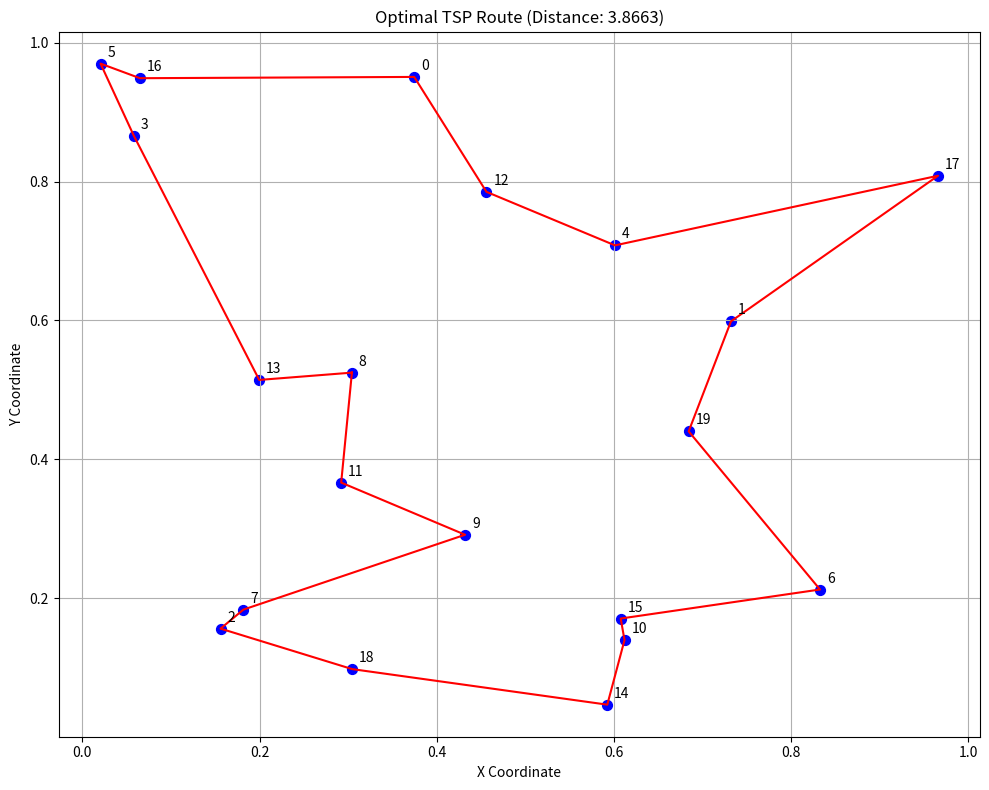
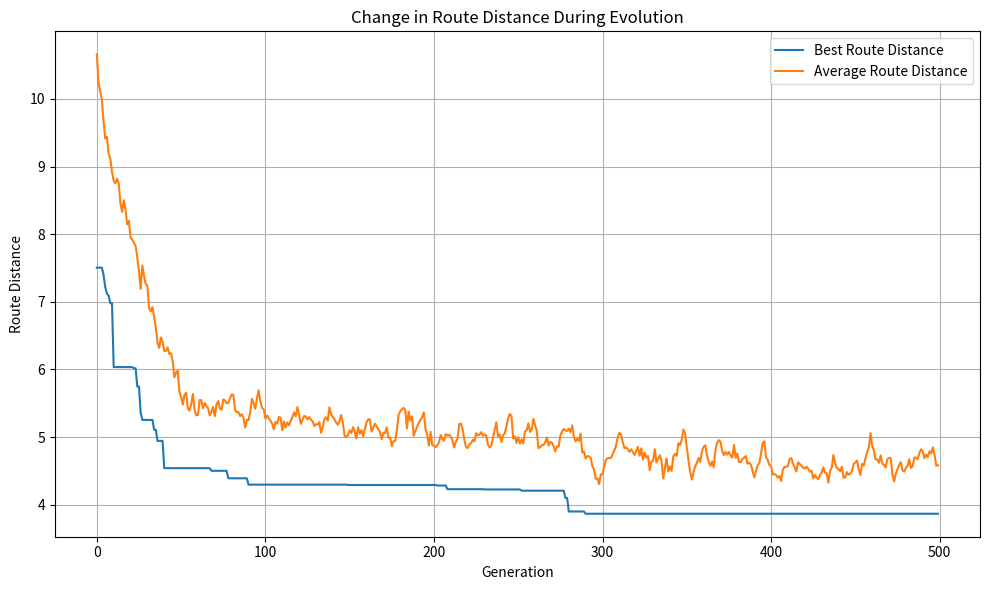

Recreate these plots in Python, in order.
import numpy as np
import matplotlib.pyplot as plt
import random
import math


class TSP:
    def __init__(self, num_cities=20, random_seed=None):
        """初始化TSP问题，生成随机城市坐标"""
        if random_seed is not None:
            np.random.seed(random_seed)
            random.seed(random_seed)

        self.num_cities = num_cities
        self.cities = np.random.rand(num_cities, 2)  # 随机生成城市坐标
        self.distance_matrix = self._calculate_distance_matrix()

    def _calculate_distance_matrix(self):
        """计算城市间距离矩阵"""
        matrix = np.zeros((self.num_cities, self.num_cities))
        for i in range(self.num_cities):
            for j in range(i + 1, self.num_cities):
                dist = np.sqrt(np.sum((self.cities[i] - self.cities[j]) ** 2))
                matrix[i, j] = dist
                matrix[j, i] = dist
        return matrix

    def evaluate(self, route):
        """评估路径的总长度"""
        total_distance = 0
        for i in range(len(route) - 1):
            total_distance += self.distance_matrix[route[i], route[i + 1]]
        # 回到起点
        total_distance += self.distance_matrix[route[-1], route[0]]
        return total_distance

    def plot_route(self, route, title="TSP Route"):
        """可视化TSP路径"""
        plt.figure(figsize=(10, 8))

        # 绘制城市点
        plt.scatter(self.cities[:, 0], self.cities[:, 1], c='blue', s=50)

        # 绘制路径
        route_coords = self.cities[route]
        plt.plot(np.append(route_coords[:, 0], route_coords[0, 0]),
                 np.append(route_coords[:, 1], route_coords[0, 1]),
                 'r-')

        # 添加城市编号
        for i, (x, y) in enumerate(self.cities):
            plt.annotate(str(i), (x, y), xytext=(5, 5), textcoords='offset points')

        plt.title(title)
        plt.xlabel('X Coordinate')
        plt.ylabel('Y Coordinate')
        plt.grid(True)
        plt.tight_layout()
        plt.show()


class EvolutionaryAlgorithm:
    def __init__(self, tsp, population_size=100, generations=500,
                 crossover_rate=0.8, mutation_rate=0.2, elitism_rate=0.1):
        """初始化进化算法参数"""
        self.tsp = tsp
        self.population_size = population_size
        self.generations = generations
        self.crossover_rate = crossover_rate
        self.mutation_rate = mutation_rate
        self.elitism_rate = elitism_rate
        self.elitism_count = int(population_size * elitism_rate)

    def initialize_population(self):
        """初始化种群"""
        population = []
        for _ in range(self.population_size):
            # 随机生成一个有效路径（城市排列）
            individual = list(range(self.tsp.num_cities))
            random.shuffle(individual)
            population.append(individual)
        return population

    def evaluate_population(self, population):
        """评估种群中每个个体的适应度（路径长度的倒数）"""
        fitness_scores = []
        for individual in population:
            distance = self.tsp.evaluate(individual)
            # 路径越短，适应度越高
            fitness = 1.0 / distance
            fitness_scores.append(fitness)
        return fitness_scores

    def select_parents(self, population, fitness_scores):
        """使用轮盘赌选择方法选择父代"""
        total_fitness = sum(fitness_scores)
        selection_probs = [fitness / total_fitness for fitness in fitness_scores]

        parents = []
        for _ in range(self.population_size):
            # 选择两个父代
            parent1 = self._roulette_wheel_selection(population, selection_probs)
            parent2 = self._roulette_wheel_selection(population, selection_probs)
            parents.append((parent1, parent2))
        return parents

    def _roulette_wheel_selection(self, population, probabilities):
        """轮盘赌选择方法"""
        r = random.random()
        cumulative_prob = 0
        for i, prob in enumerate(probabilities):
            cumulative_prob += prob
            if cumulative_prob >= r:
                return population[i]
        return population[-1]

    def ordered_crossover(self, parent1, parent2):
        """有序交叉操作，生成两个子代"""
        if random.random() > self.crossover_rate:
            return parent1.copy(), parent2.copy()

        # 随机选择两个交叉点
        start, end = sorted(random.sample(range(len(parent1)), 2))

        # 初始化子代为空
        child1 = [-1] * len(parent1)
        child2 = [-1] * len(parent2)

        # 复制交叉点之间的部分
        child1[start:end] = parent1[start:end]
        child2[start:end] = parent2[start:end]

        # 剩余城市的顺序
        remaining1 = [city for city in parent2 if city not in child1[start:end]]
        remaining2 = [city for city in parent1 if city not in child2[start:end]]

        # 填充剩余城市
        index = 0
        for i in range(len(child1)):
            if child1[i] == -1:
                child1[i] = remaining1[index]
                index += 1

        index = 0
        for i in range(len(child2)):
            if child2[i] == -1:
                child2[i] = remaining2[index]
                index += 1

        return child1, child2

    def swap_mutation(self, individual):
        """交换变异操作"""
        if random.random() > self.mutation_rate:
            return individual.copy()

        # 随机选择两个位置进行交换
        pos1, pos2 = random.sample(range(len(individual)), 2)
        individual = individual.copy()
        individual[pos1], individual[pos2] = individual[pos2], individual[pos1]
        return individual

    def evolve(self):
        """执行进化算法"""
        # 初始化种群
        population = self.initialize_population()

        # 记录每代的最佳适应度和平均适应度
        best_fitness_history = []
        avg_fitness_history = []
        best_individual = None
        best_fitness = -float('inf')

        for generation in range(self.generations):
            # 评估种群
            fitness_scores = self.evaluate_population(population)

            # 记录最佳个体和适应度
            current_best_idx = fitness_scores.index(max(fitness_scores))
            current_best_fitness = fitness_scores[current_best_idx]
            current_best_individual = population[current_best_idx]

            if current_best_fitness > best_fitness:
                best_fitness = current_best_fitness
                best_individual = current_best_individual.copy()

            best_fitness_history.append(best_fitness)
            avg_fitness_history.append(sum(fitness_scores) / len(fitness_scores))

            # 精英保留
            elite_indices = sorted(range(len(fitness_scores)), key=lambda i: fitness_scores[i], reverse=True)[
                            :self.elitism_count]
            elites = [population[i] for i in elite_indices]

            # 选择父代
            parents = self.select_parents(population, fitness_scores)

            # 生成子代
            offspring = []
            for parent1, parent2 in parents:
                child1, child2 = self.ordered_crossover(parent1, parent2)
                child1 = self.swap_mutation(child1)
                child2 = self.swap_mutation(child2)
                offspring.extend([child1, child2])

            # 新种群由精英和子代组成
            population = elites + offspring[:self.population_size - self.elitism_count]

            # 打印进度
            if generation % 50 == 0:
                best_distance = 1.0 / best_fitness
                print(f"Generation {generation}: Best Distance = {best_distance:.4f}")

        return best_individual, best_fitness_history, avg_fitness_history


# 主函数
def main():
    # 创建TSP问题实例
    tsp = TSP(num_cities=20, random_seed=42)

    # 创建进化算法实例
    ea = EvolutionaryAlgorithm(
        tsp=tsp,
        population_size=100,
        generations=500,
        crossover_rate=0.8,
        mutation_rate=0.2,
        elitism_rate=0.1
    )

    # 运行进化算法
    best_route, best_fitness_history, avg_fitness_history = ea.evolve()

    # 计算最佳路径长度
    best_distance = tsp.evaluate(best_route)
    print(f"\n最佳路径长度: {best_distance:.4f}")
    print(f"最佳路径: {best_route}")

    tsp.plot_route(best_route, f"Optimal TSP Route (Distance: {best_distance:.4f})")

    # 可视化适应度变化
    plt.figure(figsize=(10, 6))
    plt.plot([1.0 / f for f in best_fitness_history], label='Best Route Distance')
    plt.plot([1.0 / f for f in avg_fitness_history], label='Average Route Distance')
    plt.xlabel('Generation')
    plt.ylabel('Route Distance')
    plt.title('Change in Route Distance During Evolution')
    plt.legend()
    plt.grid(True)
    plt.tight_layout()
    plt.show()


if __name__ == "__main__":
    main()